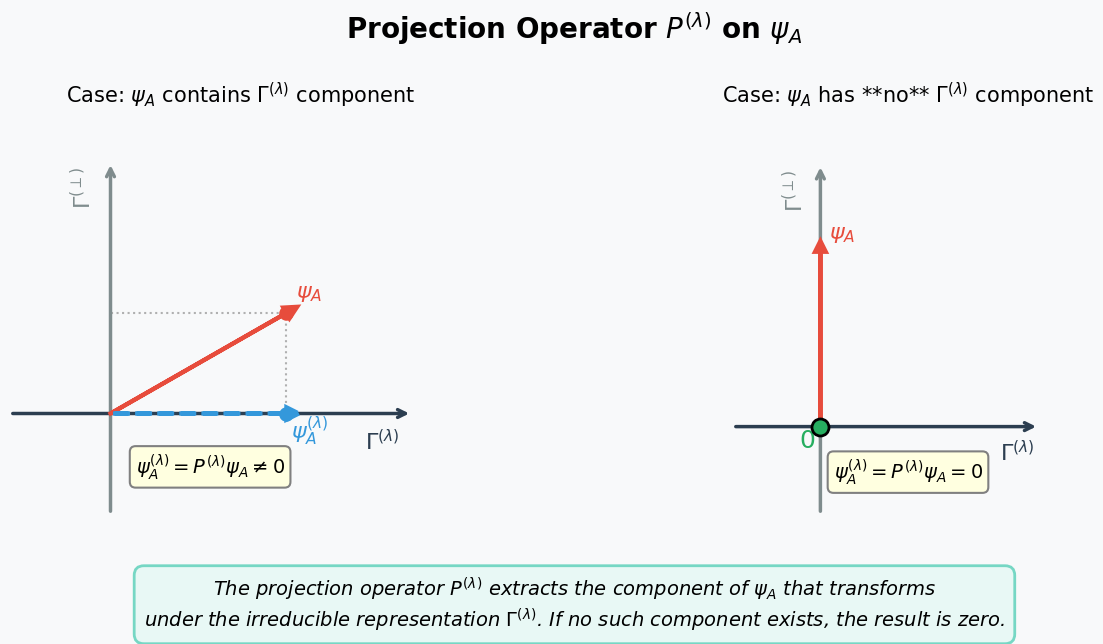

Write Python code to recreate this figure.
import matplotlib.pyplot as plt
import numpy as np

# ------------------------
# Global style settings for high-quality static diagram
# ------------------------
plt.rcParams.update({
    'figure.dpi': 150,
    'font.size': 14,
    'axes.labelsize': 16,
    'axes.titlesize': 18,
    'legend.fontsize': 12,
    'lines.linewidth': 3.0,
    'lines.markersize': 10,
    'patch.edgecolor': 'black',
    'patch.linewidth': 1.5,
    'text.usetex': False,          # no LaTeX parsing
    'font.family': 'DejaVu Sans',  # supports Greek
    'axes.unicode_minus': True,
})

# Colors (custom, saturated palette)
COLOR_ORIG = '#E74C3C'    # red
COLOR_PROJ = '#3498DB'    # blue
COLOR_AXIS_X = '#2C3E50'  # dark grey-blue
COLOR_AXIS_Y = '#7F8C8D'  # grey
COLOR_BG = '#F8F9FA'      # light neutral background
COLOR_ZERO = '#27AE60'    # green

# ------------------------
# Create figure
# ------------------------
fig, (ax1, ax2) = plt.subplots(1, 2, figsize=(14, 6), facecolor=COLOR_BG)
fig.suptitle('Projection Operator $P^{(\\lambda)}$ on $\\psi_A$',
             fontsize=20, fontweight='bold', y=1.02)

# Helper function to draw axes with arrows
def draw_axes(ax, limits, xlabel, ylabel):
    # X axis
    ax.annotate('', xy=(limits[1], 0), xytext=(limits[0], 0),
                arrowprops=dict(arrowstyle='->', lw=2.5, color=COLOR_AXIS_X))
    # Y axis
    ax.annotate('', xy=(0, limits[3]), xytext=(0, limits[2]),
                arrowprops=dict(arrowstyle='->', lw=2.5, color=COLOR_AXIS_Y))
    ax.text(limits[1]*0.9, -0.3, xlabel, fontsize=16, fontweight='bold', color=COLOR_AXIS_X,
            ha='center', va='top')
    ax.text(-0.3, limits[3]*0.9, ylabel, fontsize=16, fontweight='bold', color=COLOR_AXIS_Y,
            ha='right', va='center', rotation=90)
    ax.set_xlim(limits[0], limits[1]*1.2)
    ax.set_ylim(limits[2], limits[3]*1.2)
    ax.set_aspect('equal')
    ax.set_facecolor(COLOR_BG)
    # Turn off all ticks and spines
    ax.tick_params(left=False, bottom=False, labelleft=False, labelbottom=False)
    for spine in ax.spines.values():
        spine.set_visible(False)

# ------------------------
# Left panel: component present
# ------------------------
ax1.set_title('Case: $\\psi_A$ contains $\\Gamma^{(\\lambda)}$ component', fontsize=15)
draw_axes(ax1, [-2, 6, -2, 5], '$\\Gamma^{(\\lambda)}$', '$\\Gamma^{(\\perp)}$')

# Original vector ψ_A
v_orig = np.array([3.5, 2.0])
ax1.arrow(0, 0, v_orig[0], v_orig[1],
          head_width=0.25, head_length=0.25, fc=COLOR_ORIG, ec=COLOR_ORIG, lw=3,
          zorder=5)
ax1.text(v_orig[0]+0.2, v_orig[1]+0.3, '$\\psi_A$', fontsize=16, color=COLOR_ORIG, fontweight='bold')

# Projected vector ψ_A^(λ) (onto x-axis)
v_proj = np.array([v_orig[0], 0.0])
ax1.arrow(0, 0, v_proj[0], v_proj[1],
          head_width=0.25, head_length=0.25, fc=COLOR_PROJ, ec=COLOR_PROJ, lw=3,
          linestyle='--', zorder=5)
ax1.text(v_proj[0]+0.1, -0.5, '$\\psi_A^{(\\lambda)}$', fontsize=16, color=COLOR_PROJ, fontweight='bold')

# Dashed lines showing components
ax1.plot([v_orig[0], v_orig[0]], [0, v_orig[1]], color='gray', lw=1.5, linestyle=':', alpha=0.6)
ax1.plot([0, v_orig[0]], [v_orig[1], v_orig[1]], color='gray', lw=1.5, linestyle=':', alpha=0.6)

# Mark the original point
ax1.scatter(v_orig[0], v_orig[1], s=80, color=COLOR_ORIG, zorder=6)
ax1.scatter(v_proj[0], v_proj[1], s=80, color=COLOR_PROJ, zorder=6)

# Annotation: equation
ax1.text(0.5, -1.2, '$\\psi_A^{(\\lambda)} = P^{(\\lambda)} \\psi_A \\neq 0$',
         fontsize=14, fontstyle='italic', bbox=dict(boxstyle='round,pad=0.3', facecolor='lightyellow', edgecolor='gray'))

# ------------------------
# Right panel: component absent
# ------------------------
ax2.set_title('Case: $\\psi_A$ has **no** $\\Gamma^{(\\lambda)}$ component', fontsize=15)
draw_axes(ax2, [-2, 5, -2, 6], '$\\Gamma^{(\\lambda)}$', '$\\Gamma^{(\\perp)}$')

# Original vector ψ_A (only along y-axis)
v_orig2 = np.array([0.0, 4.0])
ax2.arrow(0, 0, v_orig2[0], v_orig2[1],
          head_width=0.25, head_length=0.25, fc=COLOR_ORIG, ec=COLOR_ORIG, lw=3,
          zorder=5)
ax2.text(v_orig2[0]+0.2, v_orig2[1]+0.3, '$\\psi_A$', fontsize=16, color=COLOR_ORIG, fontweight='bold')

# Zero projection - show a dot at origin
ax2.scatter(0, 0, s=150, color=COLOR_ZERO, zorder=10, marker='o', edgecolors='black', linewidths=2)
ax2.text(-0.5, -0.5, '$0$', fontsize=18, color=COLOR_ZERO, fontweight='bold')

# Dashed line showing ψ_A has no x-component
ax2.plot([0, 0], [0, v_orig2[1]], color='gray', lw=1.5, linestyle=':', alpha=0.6)

# Annotation: equation
ax2.text(0.3, -1.2, '$\\psi_A^{(\\lambda)} = P^{(\\lambda)} \\psi_A = 0$',
         fontsize=14, fontstyle='italic', bbox=dict(boxstyle='round,pad=0.3', facecolor='lightyellow', edgecolor='gray'))

# ------------------------
# Additional explanatory callout
# ------------------------
fig.text(0.5, -0.02, 
         'The projection operator $P^{(\\lambda)}$ extracts the component of $\\psi_A$ that transforms\n'
         'under the irreducible representation $\\Gamma^{(\\lambda)}$. If no such component exists, the result is zero.',
         ha='center', va='bottom', fontsize=14, fontstyle='italic',
         bbox=dict(boxstyle='round,pad=0.5', facecolor='#E8F8F5', edgecolor='#76D7C4', linewidth=2))

plt.tight_layout()
plt.subplots_adjust(top=0.85, bottom=0.18)

plt.savefig('projection_operator_diagram.png', dpi=200, bbox_inches='tight')
plt.show()
